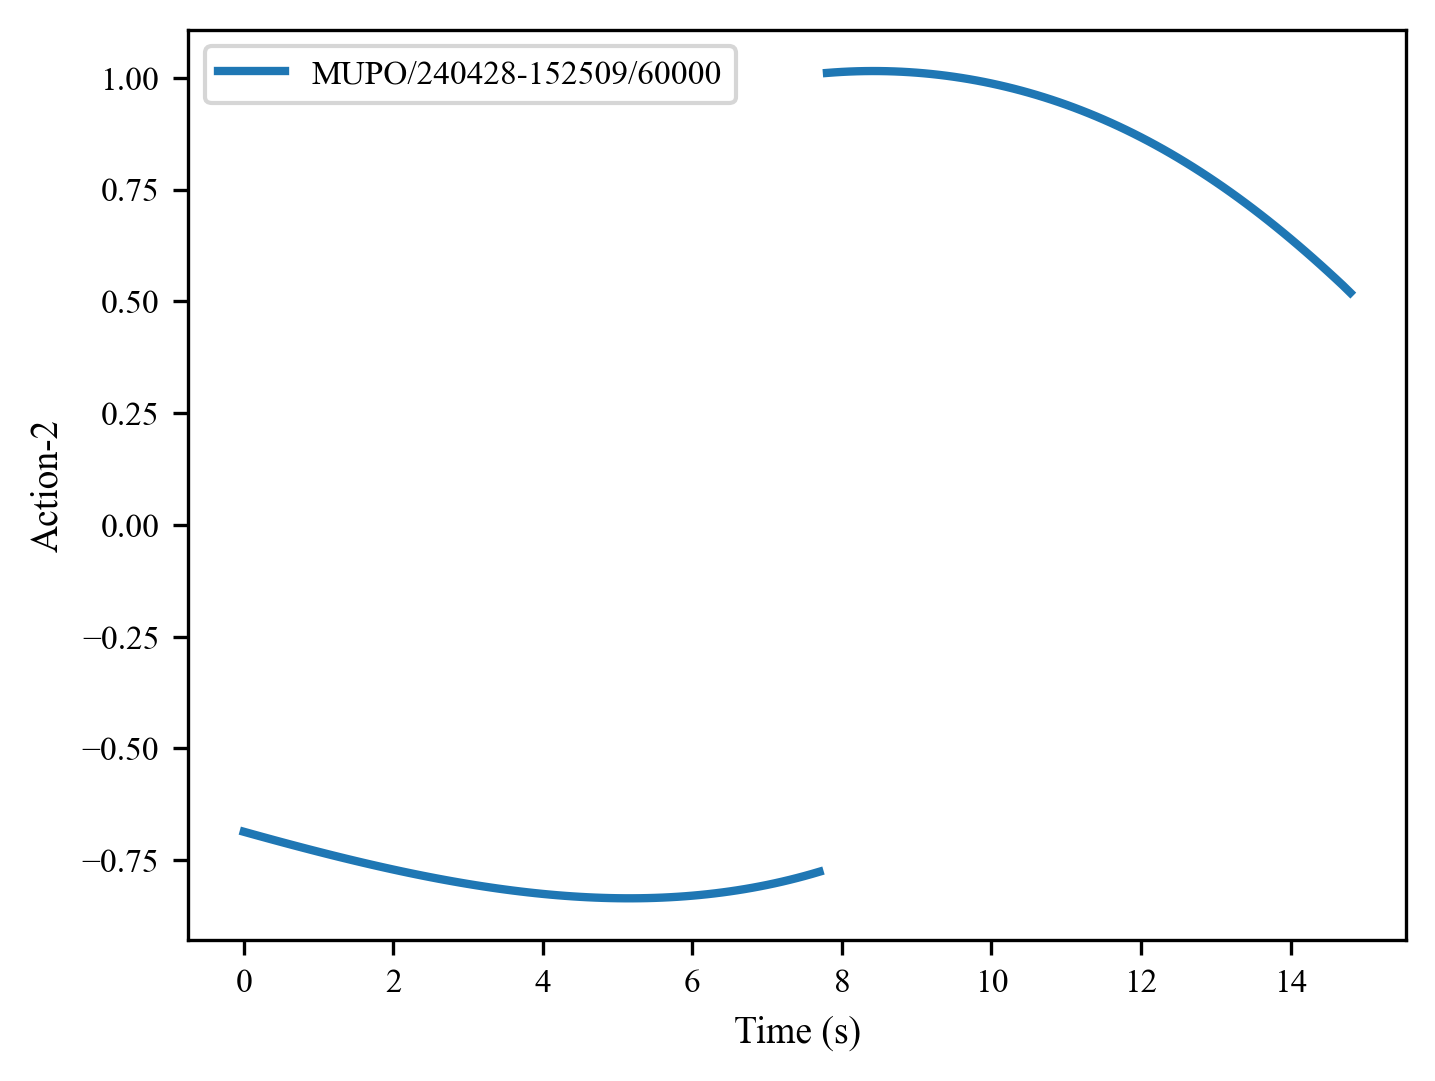

The data file committed next to this chart (first rows):
, 0, 1, 2, 3, 4, 5, 6, 7, 8, 9, 10, 11, 12, 13, 14, 15, 16, 17, 18, 19, 20, 21, 22
0, -0.6862, -0.6909, -0.6955, -0.7001, -0.7046, -0.7091, -0.7136, -0.718, -0.7224, -0.7267, -0.731, -0.7353, -0.7395, -0.7436, -0.7477, -0.7517, -0.7556, -0.7595, -0.7633, -0.7671, -0.7708, -0.7744, -0.7779
